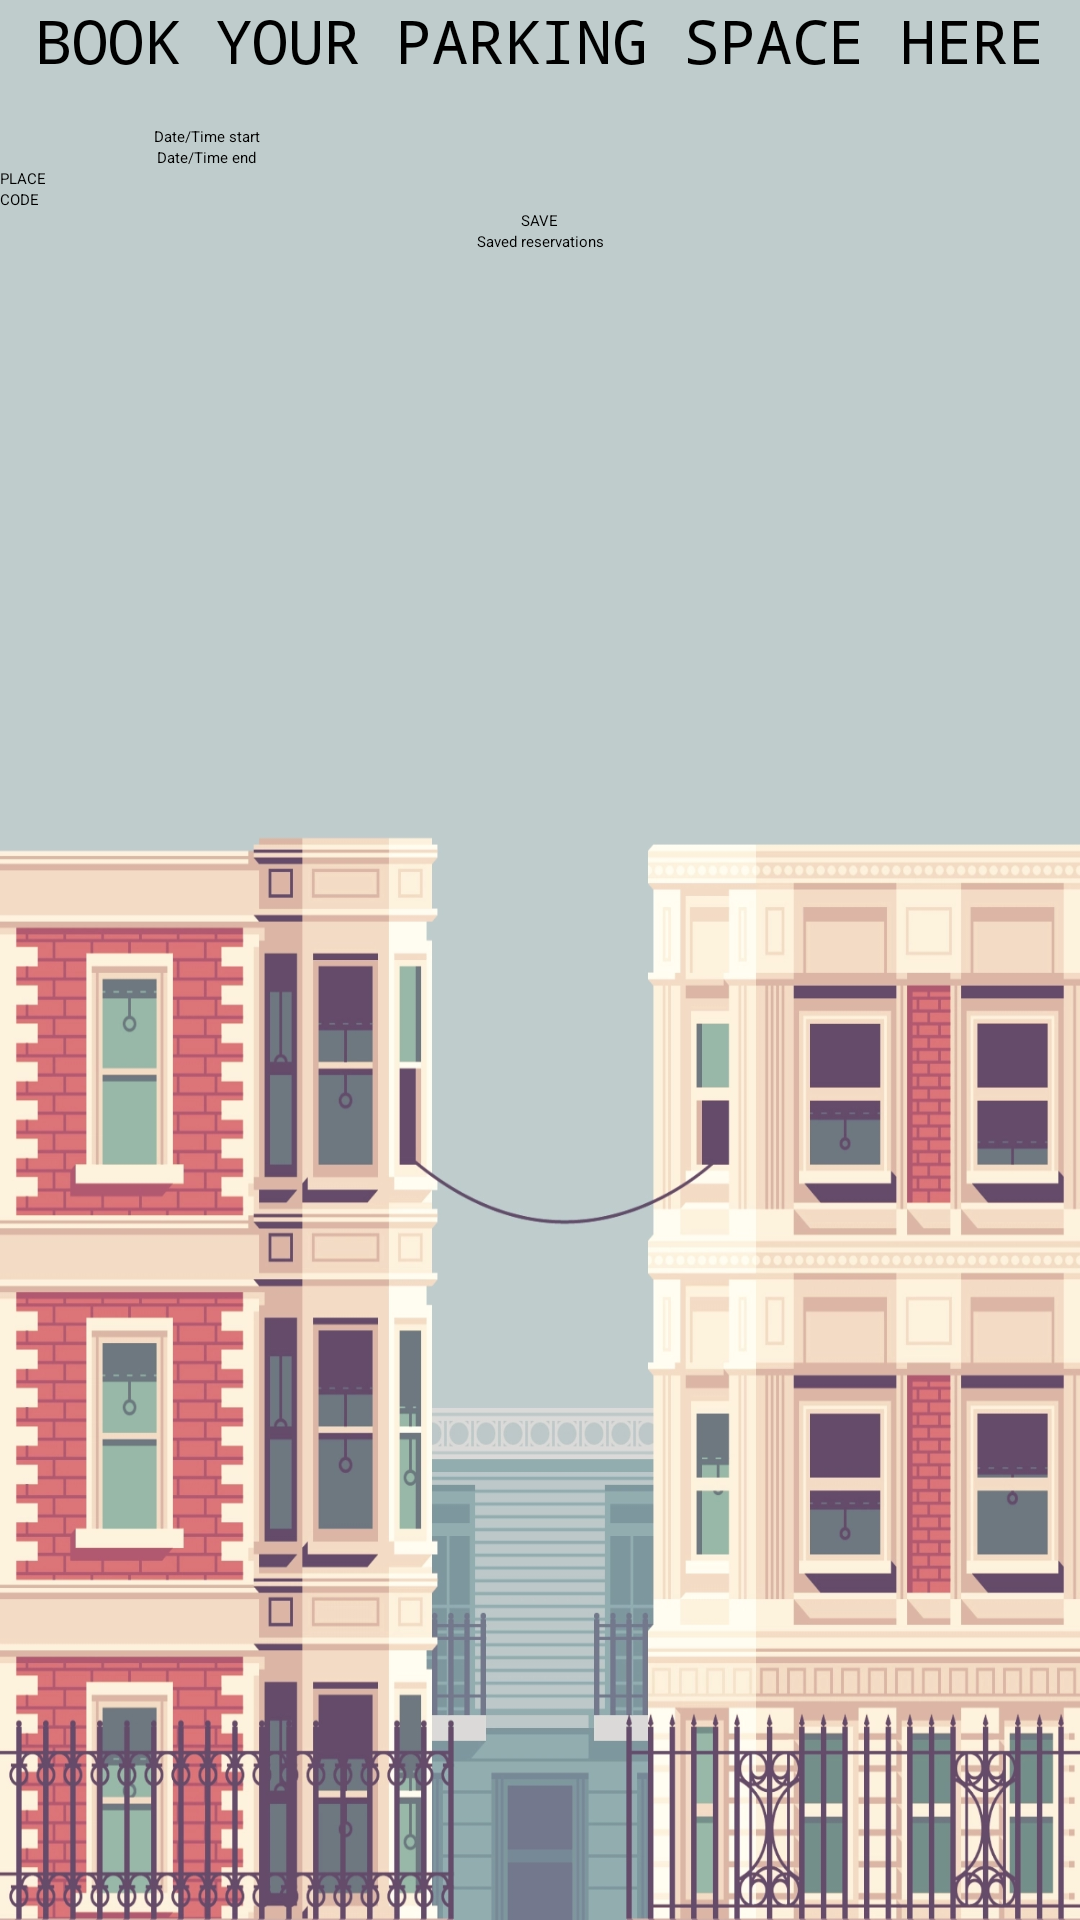

Reconstruct the res/layout file that produces this screen, plus the resources it refers to.
<!-- AndroidManifest.xml: application theme Theme.ParkingSystemKotlin -->
<!-- res/layout/activity_reservation_parking_space.xml -->
<?xml version="1.0" encoding="utf-8"?>
<androidx.constraintlayout.widget.ConstraintLayout xmlns:android="http://schemas.android.com/apk/res/android"
    xmlns:app="http://schemas.android.com/apk/res-auto"
    android:layout_width="match_parent"
    android:layout_height="match_parent"
    android:background="@drawable/wallpaper_main_background">

    <TextView
        android:id="@+id/title_parking_space_reservation"
        style="@style/TitleParkingSpaceReservationStyle"
        android:layout_width="match_parent"
        android:layout_height="wrap_content"
        android:text="@string/text_parking_space_reservation_title"
        app:layout_constraintTop_toTopOf="parent" />

    <Button
        android:id="@+id/button_parking_space_reservation_picker_begin"
        android:layout_width="wrap_content"
        android:layout_height="wrap_content"
        android:layout_marginTop="@dimen/margin_top_parking_space_reservation_button"
        android:text="@string/button_parking_space_reservation_begin"
        app:layout_constraintLeft_toLeftOf="parent"
        app:layout_constraintRight_toLeftOf="@id/text_parking_space_reservation_picker_begin"
        app:layout_constraintTop_toBottomOf="@id/title_parking_space_reservation" />

    <TextView
        android:id="@+id/text_parking_space_reservation_picker_begin"
        style="@style/TextParkingSpaceReservationStyle"
        android:layout_width="@dimen/width_parking_space_reservation_text_view"
        android:layout_height="wrap_content"
        app:layout_constraintLeft_toRightOf="@id/button_parking_space_reservation_picker_begin"
        app:layout_constraintRight_toRightOf="parent"
        app:layout_constraintTop_toBottomOf="@id/title_parking_space_reservation" />

    <Button
        android:id="@+id/button_parking_space_reservation_picker_end"
        android:layout_width="wrap_content"
        android:layout_height="wrap_content"
        android:enabled="false"
        android:text="@string/button_parking_space_reservation_end"
        app:layout_constraintLeft_toLeftOf="parent"
        app:layout_constraintRight_toLeftOf="@id/text_parking_space_reservation_picker_end"
        app:layout_constraintTop_toBottomOf="@id/button_parking_space_reservation_picker_begin" />

    <TextView
        android:id="@+id/text_parking_space_reservation_picker_end"
        style="@style/TextParkingSpaceReservationStyle"
        android:layout_width="@dimen/width_parking_space_reservation_text_view"
        android:layout_height="wrap_content"
        app:layout_constraintLeft_toRightOf="@id/button_parking_space_reservation_picker_end"
        app:layout_constraintRight_toRightOf="parent"
        app:layout_constraintTop_toBottomOf="@id/text_parking_space_reservation_picker_begin" />

    <EditText
        android:id="@+id/input_parking_space_reservation_place"
        style="@style/InputParkingSpaceReservationPlaceStyle"
        android:layout_width="match_parent"
        android:layout_height="wrap_content"
        app:layout_constraintTop_toBottomOf="@id/button_parking_space_reservation_picker_end" />

    <EditText
        android:id="@+id/input_parking_space_reservation_code"
        style="@style/InputParkingSpaceReservationCodeStyle"
        android:layout_width="match_parent"
        android:layout_height="wrap_content"
        app:layout_constraintTop_toBottomOf="@id/input_parking_space_reservation_place" />

    <Button
        android:id="@+id/button_parking_space_reservation_save"
        android:layout_width="wrap_content"
        android:layout_height="wrap_content"
        android:text="@string/button_parking_space_reservation_save"
        app:layout_constraintLeft_toLeftOf="parent"
        app:layout_constraintRight_toRightOf="parent"
        app:layout_constraintTop_toBottomOf="@id/input_parking_space_reservation_code" />

    <Button
        android:id="@+id/button_parking_space_reservation_list"
        android:layout_width="wrap_content"
        android:layout_height="wrap_content"
        android:text="@string/button_parking_space_reservation_list"
        app:layout_constraintLeft_toLeftOf="parent"
        app:layout_constraintRight_toRightOf="parent"
        app:layout_constraintTop_toBottomOf="@id/button_parking_space_reservation_save" />
</androidx.constraintlayout.widget.ConstraintLayout>
<!-- resources referenced by this layout -->
<resources>
  <dimen name="margin_top_parking_space_reservation_button">15dp</dimen>
  <dimen name="width_parking_space_reservation_text_view">170dp</dimen>
  <!-- drawable wallpaper_main_background: webp bitmap (drawable-v24, 187242 bytes) -->
  <string name="button_parking_space_reservation_begin">Date/Time start</string>
  <string name="button_parking_space_reservation_end">Date/Time end</string>
  <string name="button_parking_space_reservation_list">Saved reservations</string>
  <string name="button_parking_space_reservation_save">SAVE</string>
  <string name="text_parking_space_reservation_title">BOOK YOUR PARKING SPACE HERE</string>
  <style name="InputParkingSpaceReservationCodeStyle" parent="InputParkingSpaceReservationStyle">
          <item name="android:hint">@string/input_parking_space_reservation_code_hint</item>
      </style>
  <style name="InputParkingSpaceReservationPlaceStyle" parent="InputParkingSpaceReservationStyle">
          <item name="android:hint">@string/input_parking_space_reservation_place_hint</item>
      </style>
  <style name="TextParkingSpaceReservationStyle">
          <item name="android:textSize">@dimen/size_parking_space_reservation_text</item>
          <item name="android:layout_marginTop">@dimen/margin_top_parking_space_reservation_text_view</item>
      </style>
  <style name="TitleParkingSpaceReservationStyle">
          <item name="android:fontFamily">monospace</item>
          <item name="android:gravity">center</item>
          <item name="android:textSize">@dimen/size_parking_space_reservation_text</item>
      </style>
  <style name="InputParkingSpaceReservationStyle">
          <item name="android:inputType">number</item>
          <item name="android:layout_marginTop">@dimen/margin_top_parking_space_reservation_edit_text</item>
      </style>
  <string name="input_parking_space_reservation_code_hint">CODE</string>
  <string name="input_parking_space_reservation_place_hint">PLACE</string>
  <dimen name="size_parking_space_reservation_text">20sp</dimen>
  <dimen name="margin_top_parking_space_reservation_text_view">25dp</dimen>
  <dimen name="margin_top_parking_space_reservation_edit_text">10dp</dimen>
</resources>
